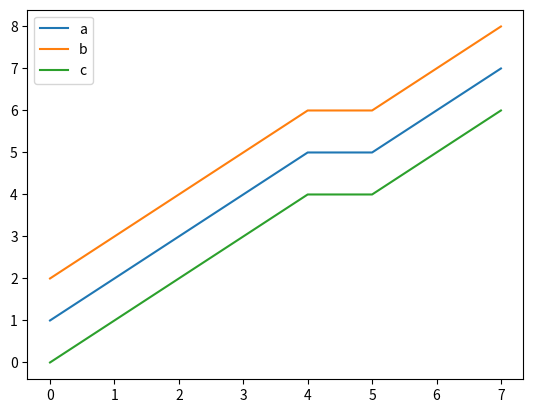

Python code for this plot:
import matplotlib.pyplot as plt
import numpy as np 


a = np.array([1,2,3,4,5,5,6,7])
b = a+1
c = a-1

plt.plot(a, label = 'a')

plt.plot(b, label = 'b')

plt.plot(c, label = 'c')
plt.legend()
plt.savefig('foo.png')